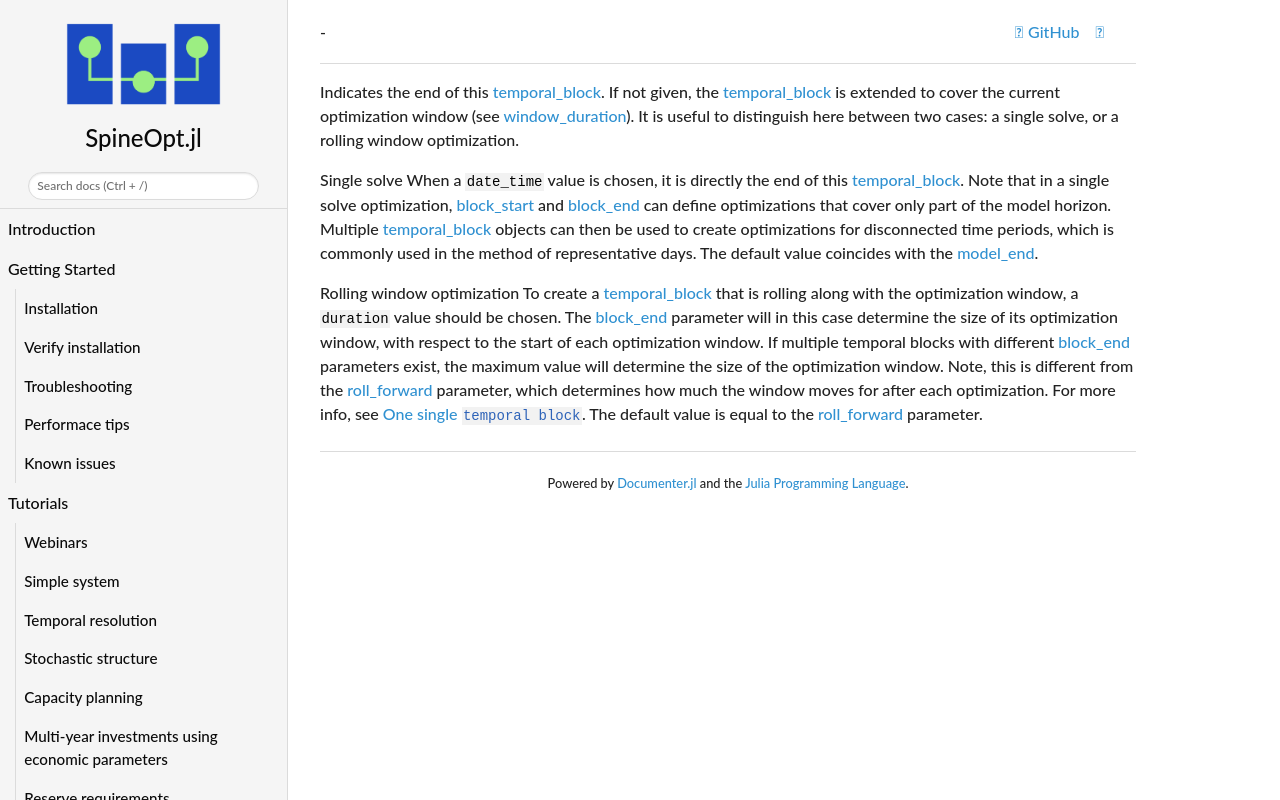

repository: spine-tools/SpineOpt.jl · page: dev/concept_reference/block_end/index.html · generator: mkdocs

Indicates the end of this [temporal\_block](@ref).
If not given, the [temporal\_block](@ref) is extended to cover the current optimization window (see [window\_duration](@ref)).
It is useful to distinguish here between two cases: a single solve, or a rolling window optimization.

**Single solve**
When a `date_time` value is chosen,
it is directly the end of this [temporal\_block](@ref).
Note that in a single solve optimization,
[block\_start](@ref) and [block\_end](@ref) can define optimizations that cover only part of the model horizon.
Multiple [temporal\_block](@ref) objects can then be used to create optimizations for disconnected time periods,
which is commonly used in the method of representative days.
The default value coincides with the [model\_end](@ref).

**Rolling window optimization**
To create a [temporal\_block](@ref) that is rolling along with the optimization window,
a `duration` value should be chosen.
The [block\_end](@ref) parameter will in this case determine the size of its optimization window,
with respect to the start of each optimization window.
If multiple temporal blocks with different [block\_end](@ref) parameters exist,
the maximum value will determine the size of the optimization window.
Note, this is different from the [roll\_forward](@ref) parameter,
which determines how much the window moves for after each optimization.
For more info, see [One single `temporal block`](@ref).
The default value is equal to the [roll\_forward](@ref) parameter.
